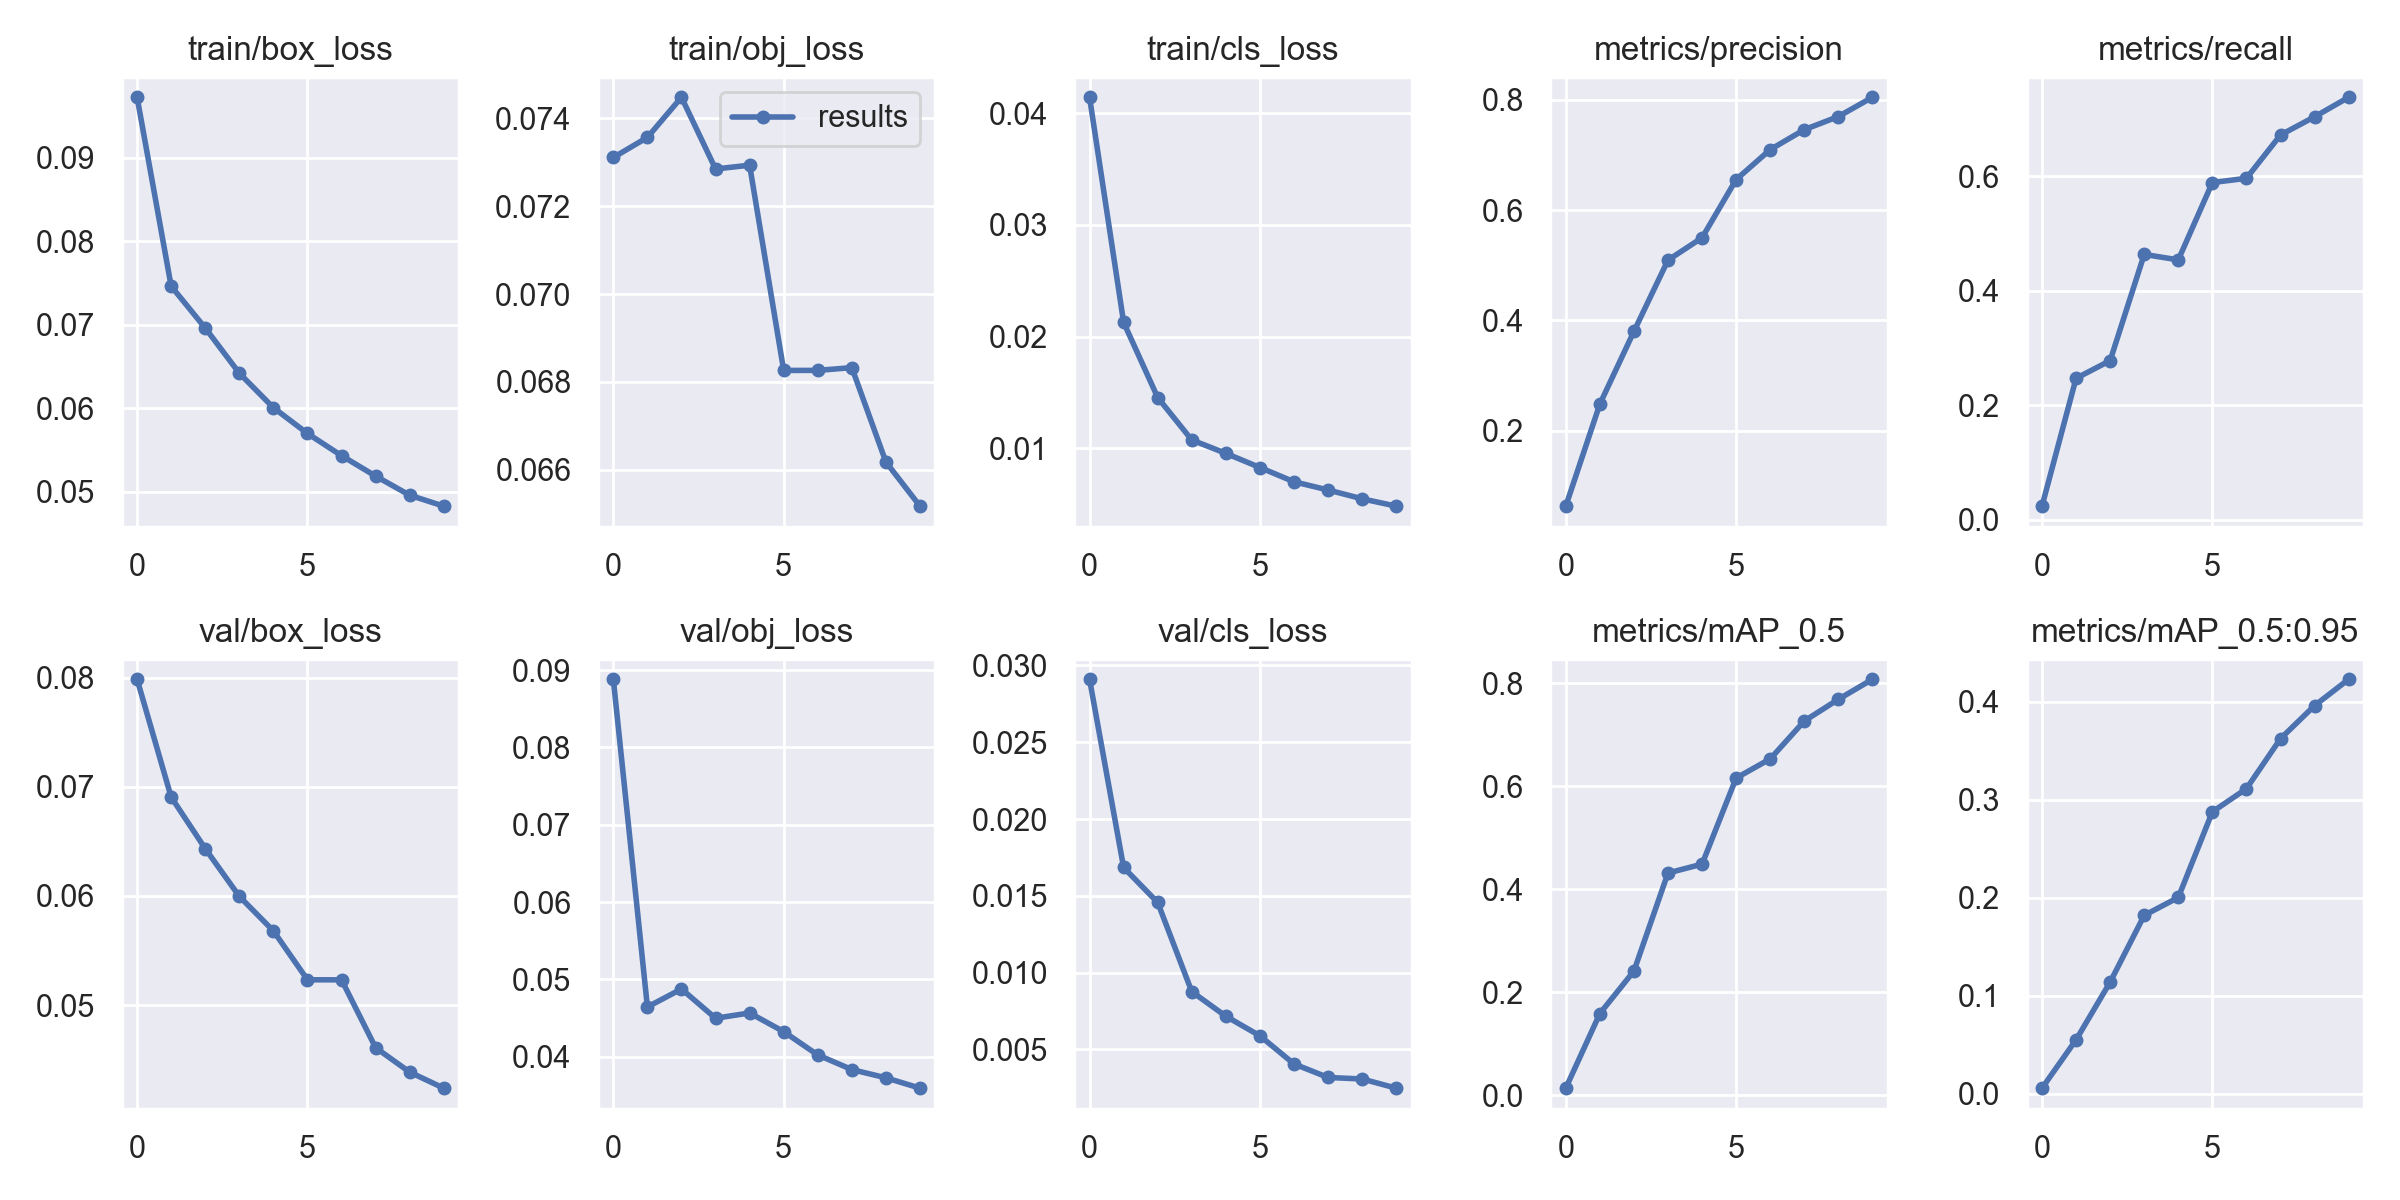

Source data for this figure (header and first rows):
epoch, train/box_loss, train/obj_loss, train/cls_loss, metrics/precision, metrics/recall, metrics/mAP_0.5, metrics/mAP_0.5:0.95, val/box_loss, val/obj_loss, val/cls_loss, x/lr0, x/lr1, x/lr2
0, 0.09726, 0.07311, 0.04142, 0.06374, 0.02342, 0.0138, 0.005669, 0.07986, 0.08882, 0.0291, 0.0703, 0.0033, 0.0033
1, 0.07461, 0.07357, 0.02127, 0.2486, 0.247, 0.1587, 0.05501, 0.06906, 0.04645, 0.01684, 0.03964, 0.005977, 0.005977
2, 0.06961, 0.07448, 0.01454, 0.3801, 0.278, 0.2411, 0.1139, 0.06434, 0.04877, 0.01457, 0.008327, 0.007993, 0.007993
3, 0.06419, 0.07285, 0.01074, 0.5093, 0.4637, 0.4315, 0.182, 0.05996, 0.04499, 0.008763, 0.00703, 0.00703, 0.00703
4, 0.06005, 0.07294, 0.009538, 0.5498, 0.4541, 0.4487, 0.2003, 0.0568, 0.04567, 0.00716, 0.00703, 0.00703, 0.00703
5, 0.05697, 0.06826, 0.008271, 0.6552, 0.5894, 0.6158, 0.2877, 0.05232, 0.04326, 0.005886, 0.00604, 0.00604, 0.00604
6, 0.0543, 0.06826, 0.006994, 0.7094, 0.5968, 0.653, 0.3113, 0.05231, 0.04024, 0.004054, 0.00505, 0.00505, 0.00505
7, 0.05185, 0.06833, 0.006258, 0.7455, 0.6726, 0.7265, 0.3624, 0.04609, 0.03835, 0.003173, 0.00406, 0.00406, 0.00406
8, 0.04956, 0.06618, 0.005469, 0.7693, 0.7044, 0.7687, 0.3961, 0.04385, 0.03729, 0.003076, 0.00307, 0.00307, 0.00307
9, 0.04825, 0.06517, 0.004809, 0.8042, 0.7385, 0.8076, 0.423, 0.04238, 0.03595, 0.002477, 0.00208, 0.00208, 0.00208
